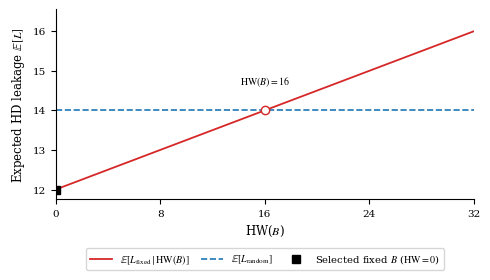
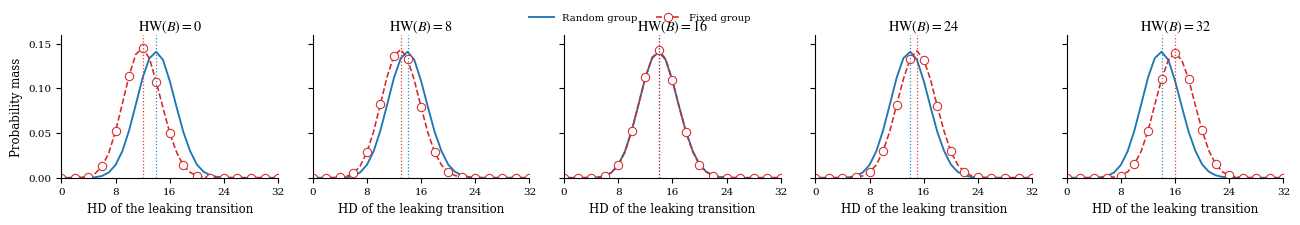

The matplotlib source for these figures, in order:
#!/usr/bin/env python3
"""Fixed-vs-random TVLA for a three-share Threshold Implementation.

Leakage model:
    old = A1 & B0
    new = A1 ^ C1 ^ (B1 & C1) ^ (B1 & C2) ^ (B2 & C1)
    L = HW(old ^ new)

The program:
  1. Exhaustively verifies the single-bit leakage probabilities.
  2. Predicts the mean, variance and Welch t statistic analytically.
  3. Runs Monte Carlo simulations of the fixed and random groups.
  4. Plots the *analytical* expected leakage against HW(B) (Figure 1).
  5. Plots *empirical histograms obtained from simulations* (Figure 2).

In Figure 2 no theoretical distribution or theoretical probability is used.
Each point comes from the observed frequency of an integer leakage value.
"""

from __future__ import annotations

import argparse
import math
from dataclasses import dataclass
from itertools import product

import matplotlib.pyplot as plt
import numpy as np

TVLA_THRESHOLD = 4.5
POPCOUNT_LUT = np.array([i.bit_count() for i in range(256)], dtype=np.uint8)


@dataclass
class Stats:
    """Streaming statistics and an integer-valued leakage histogram."""

    hist: np.ndarray
    n: int = 0
    s1: float = 0.0
    s2: float = 0.0

    def update(self, leakage: np.ndarray) -> None:
        x = leakage.astype(np.float64, copy=False)
        self.n += x.size
        self.s1 += float(x.sum(dtype=np.float64))
        self.s2 += float(np.square(x).sum(dtype=np.float64))
        # Because L is integer (0 <= L <= bits), bincount is an exact
        # histogram with bins centered at 0, 1, ..., bits.
        self.hist += np.bincount(leakage, minlength=self.hist.size)

    @property
    def mean(self) -> float:
        return self.s1 / self.n

    @property
    def var(self) -> float:
        return (self.s2 - self.s1 * self.s1 / self.n) / (self.n - 1)

    @property
    def pmf_empirical(self) -> np.ndarray:
        """Normalize the simulated histogram (not a theoretical PMF)."""
        return self.hist / self.n


def dtype_for_bits(bits: int):
    if bits == 32:
        return np.uint32
    if bits == 64:
        return np.uint64
    raise ValueError("Only 32-bit and 64-bit words are supported.")


def rand_words(rng: np.random.Generator, n: int, bits: int) -> np.ndarray:
    if bits == 32:
        return rng.integers(0, 1 << 32, size=n, dtype=np.uint32)
    lo = rng.integers(0, 1 << 32, size=n, dtype=np.uint32).astype(np.uint64)
    hi = rng.integers(0, 1 << 32, size=n, dtype=np.uint32).astype(np.uint64)
    return (hi << np.uint64(32)) | lo


def popcount_words(x: np.ndarray, bits: int) -> np.ndarray:
    nbytes = bits // 8
    raw = np.ascontiguousarray(x).view(np.uint8).reshape(-1, nbytes)
    return POPCOUNT_LUT[raw].sum(axis=1, dtype=np.uint16)


def share3(
    secret: np.ndarray,
    rng: np.random.Generator,
    bits: int,
) -> tuple[np.ndarray, np.ndarray, np.ndarray]:
    s0 = rand_words(rng, secret.size, bits)
    s1 = rand_words(rng, secret.size, bits)
    s2 = secret ^ s0 ^ s1
    return s0, s1, s2


def leakage_hd(
    A: tuple[np.ndarray, np.ndarray, np.ndarray],
    B: tuple[np.ndarray, np.ndarray, np.ndarray],
    C: tuple[np.ndarray, np.ndarray, np.ndarray],
    bits: int,
) -> np.ndarray:
    _, A1, _ = A
    B0, B1, B2 = B
    _, C1, C2 = C
    old = A1 & B0
    new = A1 ^ C1 ^ (B1 & C1) ^ (B1 & C2) ^ (B2 & C1)
    return popcount_words(old ^ new, bits)


def make_secrets(
    rng: np.random.Generator,
    n: int,
    bits: int,
    fixed_a: int,
    fixed_b: int,
    fixed_c: int,
    randomize: str,
) -> tuple[np.ndarray, np.ndarray, np.ndarray]:
    dtype = dtype_for_bits(bits)
    mask = (1 << bits) - 1
    fixed = {"A": fixed_a & mask, "B": fixed_b & mask, "C": fixed_c & mask}
    out = []
    for name in "ABC":
        if name in randomize:
            out.append(rand_words(rng, n, bits))
        else:
            out.append(np.full(n, fixed[name], dtype=dtype))
    return tuple(out)


def evaluate_group(
    rng: np.random.Generator,
    n_total: int,
    chunk: int,
    bits: int,
    fixed_a: int,
    fixed_b: int,
    fixed_c: int,
    randomize: str,
    verify_reconstruction: bool = True,
) -> Stats:
    """Simulate leakage and accumulate statistics and its histogram in chunks."""
    st = Stats(hist=np.zeros(bits + 1, dtype=np.int64))
    done = 0
    while done < n_total:
        n = min(chunk, n_total - done)
        sec_a, sec_b, sec_c = make_secrets(
            rng, n, bits, fixed_a, fixed_b, fixed_c, randomize
        )
        A = share3(sec_a, rng, bits)
        B = share3(sec_b, rng, bits)
        C = share3(sec_c, rng, bits)
        if verify_reconstruction:
            assert np.array_equal(A[0] ^ A[1] ^ A[2], sec_a)
            assert np.array_equal(B[0] ^ B[1] ^ B[2], sec_b)
            assert np.array_equal(C[0] ^ C[1] ^ C[2], sec_c)
        st.update(leakage_hd(A, B, C, bits))
        done += n
    return st


def welch_t(fixed: Stats, random: Stats) -> float:
    denom = math.sqrt(fixed.var / fixed.n + random.var / random.n)
    return (fixed.mean - random.mean) / denom if denom else float("nan")


def exact_single_bit_probabilities() -> dict[int, float]:
    counts = {0: [0, 0], 1: [0, 0]}
    for a, b, c in product((0, 1), repeat=3):
        for a0, a1, b0, b1, c0, c1 in product((0, 1), repeat=6):
            a2 = a ^ a0 ^ a1
            b2 = b ^ b0 ^ b1
            c2 = c ^ c0 ^ c1
            e = (
                (a1 & b0)
                ^ a1
                ^ c1
                ^ (b1 & c1)
                ^ (b1 & c2)
                ^ (b2 & c1)
            )
            counts[b][0] += e
            counts[b][1] += 1
    return {b: ones / total for b, (ones, total) in counts.items()}


def analytic_hd_prediction(
    bits: int,
    fixed_b: int,
    n_fixed: int,
    n_random: int,
    randomize: str,
) -> tuple[float, float, float, float, float]:
    hw_b = (fixed_b & ((1 << bits) - 1)).bit_count()
    p0, p1 = 3.0 / 8.0, 1.0 / 2.0
    mu_fixed = (bits - hw_b) * p0 + hw_b * p1
    var_fixed = (bits - hw_b) * p0 * (1 - p0) + hw_b * p1 * (1 - p1)
    if "B" in randomize:
        p_random = 7.0 / 16.0
        mu_random = bits * p_random
        var_random = bits * p_random * (1 - p_random)
    else:
        mu_random, var_random = mu_fixed, var_fixed
    t_expected = (mu_fixed - mu_random) / math.sqrt(
        var_fixed / n_fixed + var_random / n_random
    )
    return mu_fixed, var_fixed, mu_random, var_random, t_expected


def configure_publication_plot_style() -> None:
    plt.rcParams.update({
        "font.family": "serif",
        "font.size": 8.5,
        "mathtext.fontset": "stix",
        "axes.labelsize": 8.5,
        "legend.fontsize": 7.2,
        "xtick.labelsize": 7.5,
        "ytick.labelsize": 7.5,
        "axes.linewidth": 0.8,
        "lines.linewidth": 1.15,
        "savefig.dpi": 600,
        "savefig.bbox": "tight",
        "pdf.fonttype": 42,
        "ps.fonttype": 42,
    })


def plot_expected_leakage_vs_hw(
    bits: int,
    fixed_b: int,
    randomize: str,
) -> None:
    """Figure 1: mathematical prediction, intentionally analytical."""
    configure_publication_plot_style()
    p0, p1 = 3.0 / 8.0, 1.0 / 2.0
    hw = np.arange(bits + 1)
    mu_fixed = (bits - hw) * p0 + hw * p1
    fig, ax = plt.subplots(figsize=(4.8, 2.75))
    ax.plot(hw, mu_fixed, color="#d62728", linewidth=1.3,
            label=r"$\mathbb{E}[L_{\mathrm{fixed}}\mid\mathrm{HW}(B)]$")

    if "B" in randomize:
        mu_random = bits * (7.0 / 16.0)
        ax.axhline(mu_random, color="#1f77b4", linestyle="--", linewidth=1.2,
                   label=r"$\mathbb{E}[L_{\mathrm{random}}]$")
        crossing_hw = bits // 2
        crossing_mu = (bits - crossing_hw) * p0 + crossing_hw * p1
        ax.plot(crossing_hw, crossing_mu, marker="o", markerfacecolor="white",
                markeredgecolor="#d62728", linestyle="none", zorder=4)
        ax.annotate(rf"$\mathrm{{HW}}(B)={crossing_hw}$",
                    xy=(crossing_hw, crossing_mu), xytext=(0, 16),
                    textcoords="offset points", ha="center", va="bottom",
                    fontsize=7.0,
                    bbox={"boxstyle": "round,pad=0.16", "fc": "white", "ec": "none"},
                    zorder=6)

    fixed_hw = (fixed_b & ((1 << bits) - 1)).bit_count()
    fixed_mu = (bits - fixed_hw) * p0 + fixed_hw * p1
    ax.plot(fixed_hw, fixed_mu, marker="s", color="black", linestyle="none",
            zorder=5, label=rf"Selected fixed $B$ ($\mathrm{{HW}}={fixed_hw}$)")
    ax.set_xlabel(r"HW($B$)")
    ax.set_ylabel(r"Expected HD leakage $\mathbb{E}[L]$")
    ax.set_xticks(np.arange(0, bits + 1, max(1, bits // 4)))
    ax.set_xlim(0, bits)
    ax.set_ylim(mu_fixed.min() - 0.25, mu_fixed.max() + 0.55)
    ax.spines["top"].set_visible(False)
    ax.spines["right"].set_visible(False)
    ax.tick_params(direction="out")
    ax.legend(loc="upper center", bbox_to_anchor=(0.5, -0.23), ncol=3,
              handlelength=2.2, columnspacing=1.2)
    fig.tight_layout(pad=0.4)
    plt.show()


def fixed_b_with_hw(hw: int, bits: int) -> int:
    """Return a word with exactly 'hw' ones (other bit placements are equivalent)."""
    if not (0 <= hw <= bits):
        raise ValueError("HW(B) must lie between 0 and bits.")
    return (1 << hw) - 1


def plot_leakage_distributions(
    bits: int,
    n_fixed: int,
    n_random: int,
    chunk: int,
    seed: int,
    fixed_a: int,
    fixed_b: int,
    fixed_c: int,
    randomize: str,
    tvla_fixed_stats: Stats,
    tvla_random_stats: Stats,
) -> None:
    """Figure 2: simulated histograms only, using the same Monte Carlo model.

    For each HW(B), simulate a fixed group. If B is randomized in the
    random group, its histogram is shared across panels. If it is not,
    simulate the corresponding random group separately for every HW(B).
    The actual TVLA histograms are reused when HW(B) matches --fixed-b.
    """
    configure_publication_plot_style()
    selected_hw = (0, bits // 4, bits // 2, 3 * bits // 4, bits)
    rng_seeds = iter(np.random.SeedSequence(seed).spawn(2 * len(selected_hw)))
    selected_fixed_hw = (fixed_b & ((1 << bits) - 1)).bit_count()
    x = np.arange(bits + 1)
    random_color, fixed_color = "#1f77b4", "#d62728"

    results = []
    for h in selected_hw:
        scenario_b = fixed_b_with_hw(h, bits)
        if h == selected_fixed_hw:
            st_fixed = tvla_fixed_stats
        else:
            st_fixed = evaluate_group(
                np.random.default_rng(next(rng_seeds)), n_fixed, chunk, bits,
                fixed_a, scenario_b, fixed_c, randomize="",
            )

        if "B" in randomize or h == selected_fixed_hw:
            st_random = tvla_random_stats
        else:
            st_random = evaluate_group(
                np.random.default_rng(next(rng_seeds)), n_random, chunk, bits,
                fixed_a, scenario_b, fixed_c, randomize=randomize,
            )
        results.append((h, st_fixed, st_random))

    max_y = max(max(sf.pmf_empirical.max(), sr.pmf_empirical.max())
                for _, sf, sr in results)
    fig, axes = plt.subplots(1, len(selected_hw), figsize=(13.0, 2.55),
                             sharex=True, sharey=True)
    for ax, (h, st_fixed, st_random) in zip(axes, results):
        # The plotted values are normalized counts of Monte Carlo observations.
        random_line, = ax.plot(
            x, st_random.pmf_empirical, color=random_color,
            linestyle="-", linewidth=1.35, label="Random group",
        )
        fixed_line, = ax.plot(
            x, st_fixed.pmf_empirical, color=fixed_color,
            linestyle="--", marker="o", markevery=2,
            markerfacecolor="white", markeredgecolor=fixed_color,
            markeredgewidth=0.75, linewidth=1.15, label="Fixed group",
        )
        ax.axvline(st_random.mean, color=random_color, linestyle=":",
                   linewidth=0.9, alpha=0.9)
        ax.axvline(st_fixed.mean, color=fixed_color, linestyle=":",
                   linewidth=0.9, alpha=0.9)
        ax.set_title(rf"$\mathrm{{HW}}(B)={h}$", pad=3.0)
        ax.set_xlim(0, bits)
        ax.set_xticks(np.arange(0, bits + 1, max(1, bits // 4)))
        ax.set_ylim(0, max_y * 1.10)
        ax.spines["top"].set_visible(False)
        ax.spines["right"].set_visible(False)
        ax.tick_params(direction="out")
        ax.set_xlabel(r"HD of the leaking transition")
    axes[0].set_ylabel("Probability mass")
    fig.legend(handles=[random_line, fixed_line],
               labels=["Random group", "Fixed group"], loc="upper center",
               bbox_to_anchor=(0.5, 0.9), ncol=2, frameon=False,
               handlelength=2.5, columnspacing=1.8)
    fig.subplots_adjust(left=0.055, right=0.995, bottom=0.22,
                        top=0.78, wspace=0.16)
    plt.show()


def parse_int(value: str) -> int:
    return int(value, 0)


def main() -> None:
    parser = argparse.ArgumentParser(
        description="Fixed-vs-random TVLA with simulated leakage histograms."
    )
    parser.add_argument("--bits", type=int, choices=(32, 64), default=32)
    parser.add_argument("--n-fixed", type=int, default=500_000)
    parser.add_argument("--n-random", type=int, default=500_000)
    parser.add_argument("--chunk", type=int, default=1_000_000)
    parser.add_argument("--seed", type=int, default=12345)
    parser.add_argument("--fixed-a", type=parse_int, default=0)
    parser.add_argument("--fixed-b", type=parse_int, default=0)
    parser.add_argument("--fixed-c", type=parse_int, default=0)
    parser.add_argument("--randomize", default="ABC",
                        help="Secret values randomized in the random group: ABC, B, BC, etc.")
    args = parser.parse_args()
    if args.n_fixed < 2 or args.n_random < 2 or args.chunk < 1:
        parser.error("--n-fixed and --n-random must be >= 2; --chunk must be >= 1")
    if args.seed < 0:
        parser.error("--seed must be nonnegative")
    if any(ch not in "ABC" for ch in args.randomize.upper()):
        parser.error("--randomize may only contain A, B, C")
    randomize = "".join(dict.fromkeys(args.randomize.upper()))
    if not randomize:
        parser.error("--randomize must contain at least one of A, B, C")

    exact = exact_single_bit_probabilities()
    print("=== Exact single-bit verification ===")
    print(f"P(e=1 | B=0) = {exact[0]:.6f}  (expected 3/8 = 0.375)")
    print(f"P(e=1 | B=1) = {exact[1]:.6f}  (expected 1/2 = 0.500)")
    print("The leakage distribution depends on the reconstructed value of B.\n")

    mu_f, var_f, mu_r, var_r, t_expected = analytic_hd_prediction(
        args.bits, args.fixed_b, args.n_fixed, args.n_random, randomize
    )
    mask = (1 << args.bits) - 1
    print("=== Analytical prediction ===")
    print(f"Word size              : {args.bits} bits")
    print(f"Fixed A                : 0x{args.fixed_a & mask:0{args.bits // 4}X}")
    print(f"Fixed B                : 0x{args.fixed_b & mask:0{args.bits // 4}X}")
    print(f"Fixed C                : 0x{args.fixed_c & mask:0{args.bits // 4}X}")
    print(f"HW(fixed B)            : {(args.fixed_b & mask).bit_count()}")
    print(f"Randomized values      : {randomize}")
    print(f"N fixed / random       : {args.n_fixed} / {args.n_random}")
    print(f"E[L_fixed]             : {mu_f:.6f}")
    print(f"E[L_random]            : {mu_r:.6f}")
    print(f"Var[L_fixed]           : {var_f:.6f}")
    print(f"Var[L_random]          : {var_r:.6f}")
    print(f"Expected Welch t       : {t_expected:.3f}")
    print("Predicted TVLA         : " +
          ("LEAKAGE" if abs(t_expected) >= TVLA_THRESHOLD else "NOT DETECTED") + "\n")

    seed_sequence = np.random.SeedSequence(args.seed)
    fixed_rng, random_rng = [np.random.default_rng(s) for s in seed_sequence.spawn(2)]
    fixed_stats = evaluate_group(
        fixed_rng, args.n_fixed, args.chunk, args.bits,
        args.fixed_a, args.fixed_b, args.fixed_c, randomize="",
    )
    random_stats = evaluate_group(
        random_rng, args.n_random, args.chunk, args.bits,
        args.fixed_a, args.fixed_b, args.fixed_c, randomize=randomize,
    )
    t_mc = welch_t(fixed_stats, random_stats)
    print("=== Monte Carlo validation ===")
    print(f"Mean fixed             : {fixed_stats.mean:.6f}")
    print(f"Mean random            : {random_stats.mean:.6f}")
    print(f"Variance fixed         : {fixed_stats.var:.6f}")
    print(f"Variance random        : {random_stats.var:.6f}")
    print(f"Welch t                : {t_mc:.3f}")
    print(f"|t|                    : {abs(t_mc):.3f}")
    print(f"TVLA threshold         : {TVLA_THRESHOLD:.1f}")
    print("TVLA result            : " + (
        "FIRST-ORDER LEAKAGE DETECTED" if abs(t_mc) >= TVLA_THRESHOLD
        else "NOT DETECTED BY THIS FIRST-ORDER TEST"
    ))

    plot_expected_leakage_vs_hw(args.bits, args.fixed_b, randomize)
    plot_leakage_distributions(
        bits=args.bits, n_fixed=args.n_fixed, n_random=args.n_random,
        chunk=args.chunk, seed=args.seed + 999,
        fixed_a=args.fixed_a, fixed_b=args.fixed_b, fixed_c=args.fixed_c,
        randomize=randomize,
        tvla_fixed_stats=fixed_stats, tvla_random_stats=random_stats,
    )
    if args.bits == 32:
        print("\nNote: HW(B)=16 gives equal analytical group means at 32 bits. "
              "A mean-based first-order TVLA may therefore miss a "
              "difference between complete leakage distributions.")


if __name__ == "__main__":
    main()
